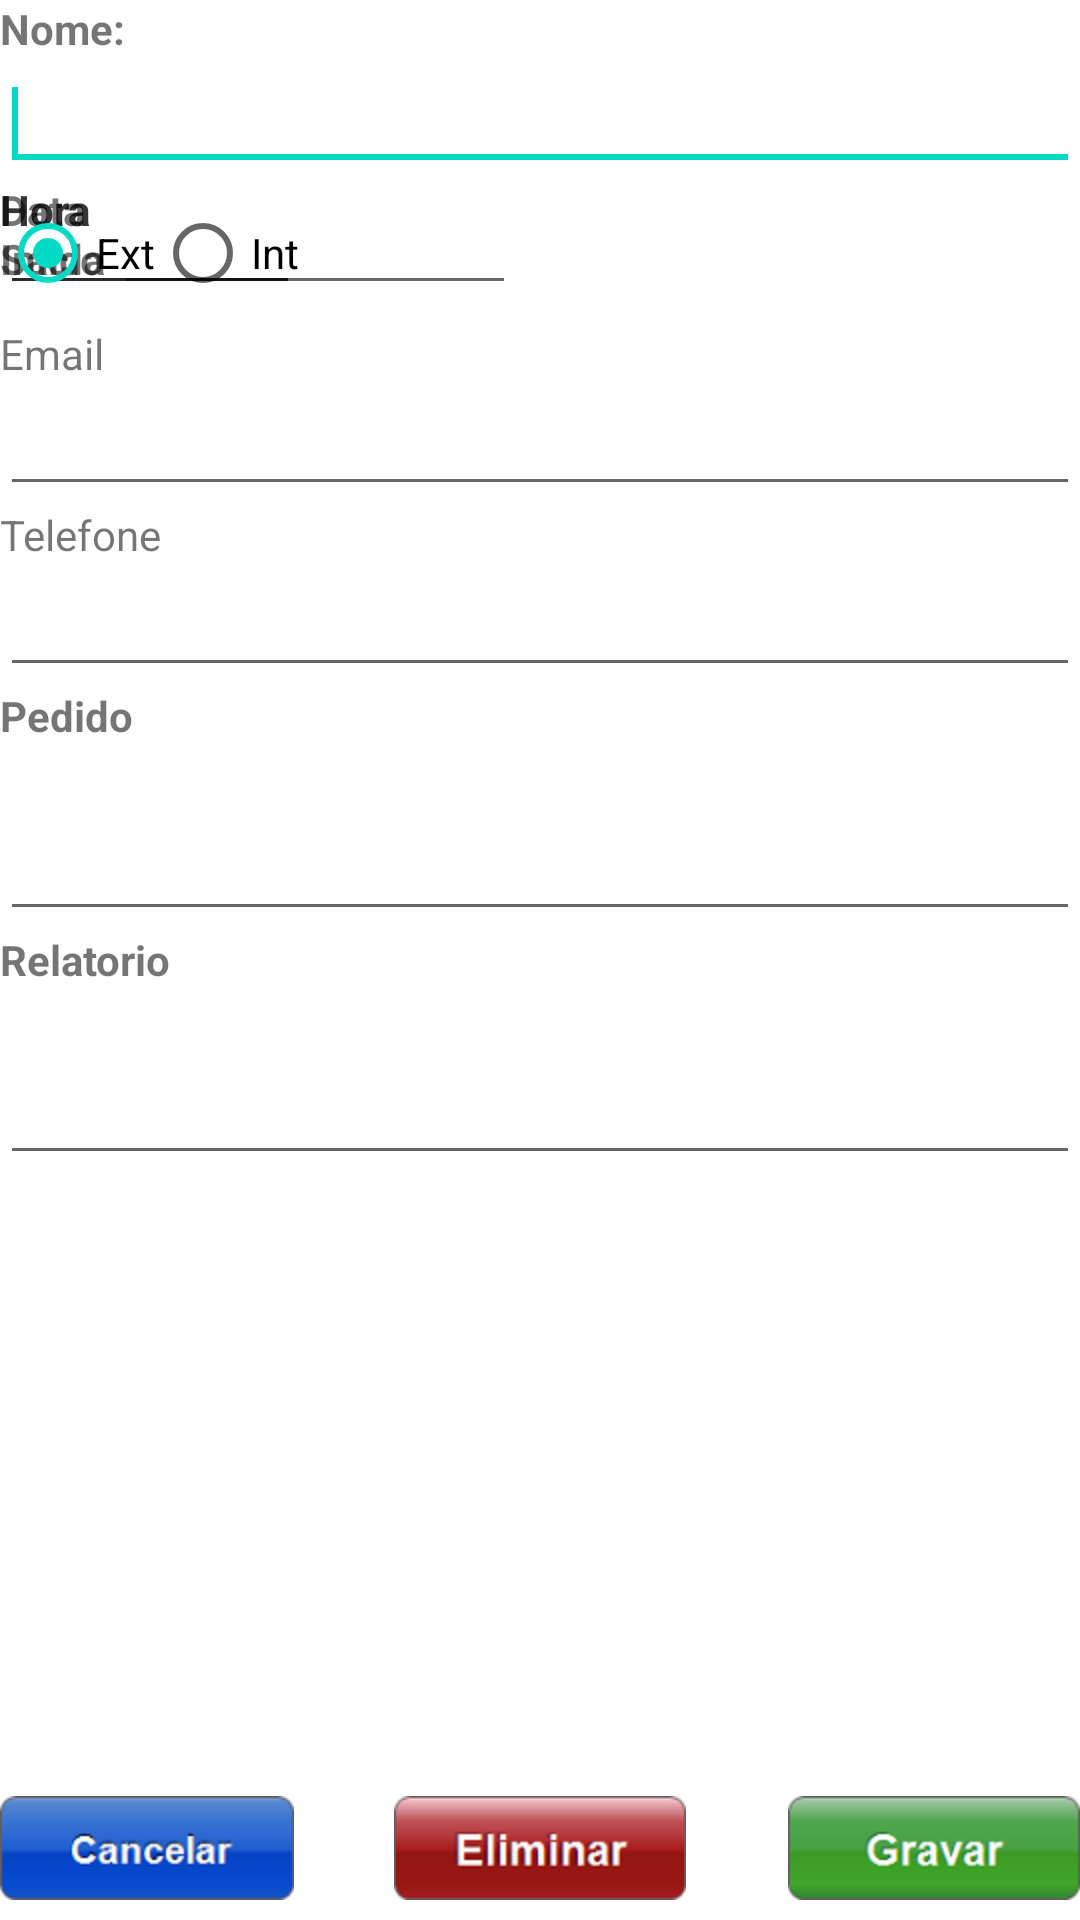

Reconstruct the res/layout file that produces this screen, plus the resources it refers to.
<!-- AndroidManifest.xml: application theme AppTheme -->
<!-- res/layout/intervencao_detalhe.xml -->
<LinearLayout xmlns:android="http://schemas.android.com/apk/res/android"
    android:layout_width="match_parent"
    android:layout_height="match_parent"
    android:orientation="vertical" >

    <TextView
        android:id="@+detalheintervencao/textView2"
        android:layout_width="wrap_content"
        android:layout_height="wrap_content"
        android:text="Nome:"
        android:textStyle="bold" />

    <EditText
        android:id="@+detalheintervencao/ednome"
        android:layout_width="match_parent"
        android:layout_height="wrap_content" >

        <requestFocus />
    </EditText>

    <RelativeLayout
        android:id="@+detalheintervencao/linearLayout2"
        android:layout_width="match_parent"
        android:layout_height="wrap_content"
        android:orientation="horizontal" >

        <TextView
            android:id="@+detalheintervencao/tvData"
            android:layout_width="62dp"
            android:layout_height="wrap_content"
            android:text="Data"
            android:textStyle="bold" />

        <EditText
            android:id="@+detalheintervencao/edData"
            android:layout_width="134dp"
            android:layout_height="wrap_content"
            android:layout_alignParentLeft="true"
            android:layout_alignParentTop="true"
            android:layout_marginLeft="38dp"
            android:ems="10"
            android:inputType="date" />

        <TextView
            android:id="@+detalheintervencao/tvHorai"
            android:layout_width="62dp"
            android:layout_height="wrap_content"
            android:layout_alignParentLeft="true"
            android:layout_below="@+detalheintervencao/edData"
            android:text="Hora Inicio"
            android:textStyle="bold" />

        <EditText
            android:id="@+detalheintervencao/edHorai"
            android:layout_width="100dp"
            android:layout_height="wrap_content"
            android:layout_alignLeft="@+detalheintervencao/edData"
            android:layout_alignTop="@+detalheintervencao/tvHorai"
            android:ems="10"
            android:inputType="time" />

        <TextView
            android:id="@+detalheintervencao/tvHoraf"
            android:layout_width="62dp"
            android:layout_height="wrap_content"
            android:layout_alignBottom="@+detalheintervencao/edHorai"
            android:layout_toRightOf="@+detalheintervencao/edHorai"
            android:text="Hora Saida"
            android:textStyle="bold" />

        <EditText
            android:id="@+detalheintervencao/edHoraf"
            android:layout_width="100dp"
            android:layout_height="wrap_content"
            android:layout_alignTop="@+detalheintervencao/tvHoraf"
            android:layout_toRightOf="@+detalheintervencao/edData"
            android:ems="10"
            android:inputType="time" />

        <RadioGroup
            android:id="@+detalheintervencao/tipoServico"
            android:layout_width="fill_parent"
            android:layout_height="wrap_content"
            android:layout_alignParentRight="true"
            android:layout_alignParentTop="true"
            android:layout_toRightOf="@+detalheintervencao/tvHoraf"
            android:orientation="horizontal" >

            <RadioButton
                android:id="@+detalheintervencao/externo"
                style="android:radioButtonStyle"
                android:layout_width="wrap_content"
                android:layout_height="wrap_content"
                android:checked="true"
                android:text="Ext" />

            <RadioButton
                android:id="@+detalheintervencao/interno"
                android:layout_width="wrap_content"
                android:layout_height="wrap_content"
                android:checked="false"
                android:text="Int" />
        </RadioGroup>
    </RelativeLayout>

    <TextView
        android:id="@+detalheintervencao/textView3"
        android:layout_width="wrap_content"
        android:layout_height="wrap_content"
        android:text="Email" />

    <EditText
        android:id="@+detalheintervencao/edEmail"
        android:layout_width="match_parent"
        android:layout_height="wrap_content" />

    <TextView
        android:id="@+detalheintervencao/textView4"
        android:layout_width="wrap_content"
        android:layout_height="wrap_content"
        android:text="Telefone" />

    <EditText
        android:id="@+detalheintervencao/edTelefone"
        android:layout_width="match_parent"
        android:layout_height="wrap_content"
        android:ems="10" />

    <TextView
        android:id="@+detalheintervencao/textView4"
        android:layout_width="wrap_content"
        android:layout_height="wrap_content"
        android:text="Pedido"
        android:textStyle="bold" />

    <EditText
        android:id="@+detalheintervencao/edPedido"
        android:layout_width="match_parent"
        android:layout_height="wrap_content"
        android:lines="2"
        android:maxLines="6"
        android:maxWidth="200sp"
        android:scrollHorizontally="true"
        android:singleLine="false" />

    <TextView
        android:id="@+detalheintervencao/textView5"
        android:layout_width="wrap_content"
        android:layout_height="wrap_content"
        android:text="Relatorio"
        android:textStyle="bold" />

    <EditText
        android:id="@+detalheintervencao/edRelatorio"
        android:layout_width="match_parent"
        android:layout_height="wrap_content"
        android:lines="2"
        android:maxLines="6"
        android:maxWidth="200sp"
        android:scrollHorizontally="true"
        android:singleLine="false" />

    <RelativeLayout
        android:id="@+detalheintervencao/RelativeLayoutBT"
        android:layout_width="match_parent"
        android:layout_height="match_parent"
        android:orientation="horizontal" >

        <Button
            android:id="@+detalheintervencao/btGravar"
            android:layout_width="wrap_content"
            android:layout_height="wrap_content"
            android:layout_alignParentBottom="true"
            android:layout_alignParentRight="true"
            android:background="@null"
            android:drawableLeft="@drawable/gravar" />

        <Button
            android:id="@+detalheintervencao/btEliminar"
            android:layout_width="wrap_content"
            android:layout_height="wrap_content"
            android:layout_alignParentBottom="true"
            android:layout_centerHorizontal="true"
            android:background="@null"
            android:drawableLeft="@drawable/eliminar" />

        <Button
            android:id="@+detalheintervencao/btCancelar"
            android:layout_width="wrap_content"
            android:layout_height="wrap_content"
            android:layout_alignParentBottom="true"
            android:layout_alignParentLeft="true"
            android:background="@null"
            android:drawableLeft="@drawable/cancelar" />

    </RelativeLayout>

</LinearLayout>
<!-- resources referenced by this layout -->
<resources>
  <!-- drawable cancelar: png bitmap (drawable-hdpi, 4865 bytes) -->
  <!-- drawable eliminar: png bitmap (drawable-hdpi, 4280 bytes) -->
  <!-- drawable gravar: png bitmap (drawable-hdpi, 4361 bytes) -->
</resources>
